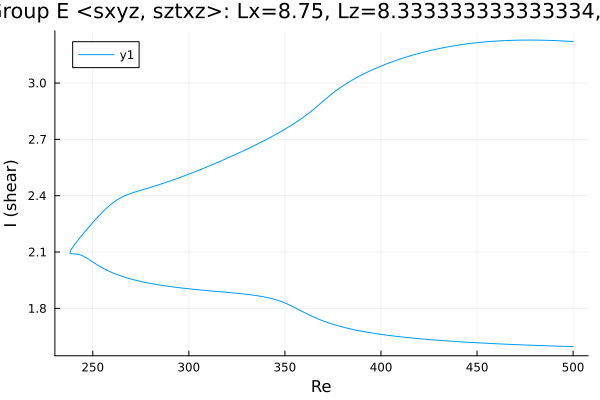

Values plotted in this chart, from the file beside it:
Re, shear
500.0, 3.221
498.7, 3.222
497.3, 3.222
495.9, 3.223
494.5, 3.224
493.1, 3.225
491.7, 3.225
490.2, 3.226
488.8, 3.226
487.4, 3.227
486, 3.227
484.6, 3.228
483.2, 3.228
481.8, 3.228
480.3, 3.228
478.9, 3.229
477.5, 3.229
476.1, 3.229
474.7, 3.228
473.3, 3.228
471.9, 3.228
470.4, 3.228
469, 3.227
467.6, 3.227
466.2, 3.226
464.8, 3.226
463.4, 3.225
462, 3.224
460.5, 3.224
459.1, 3.223
457.7, 3.222
456.3, 3.221
454.9, 3.219
453.5, 3.218
452.1, 3.217
450.6, 3.215
449.2, 3.214
447.8, 3.212
446.4, 3.21
445, 3.209
443.6, 3.207
442.2, 3.205
440.7, 3.202
439.3, 3.2
437.9, 3.198
436.5, 3.195
435.1, 3.193
433.7, 3.19
432.3, 3.187
430.8, 3.184
429.4, 3.181
428, 3.178
426.6, 3.175
425.2, 3.172
423.8, 3.168
422.4, 3.165
420.9, 3.161
419.5, 3.157
418.1, 3.153
416.7, 3.149
... 378 more rows
